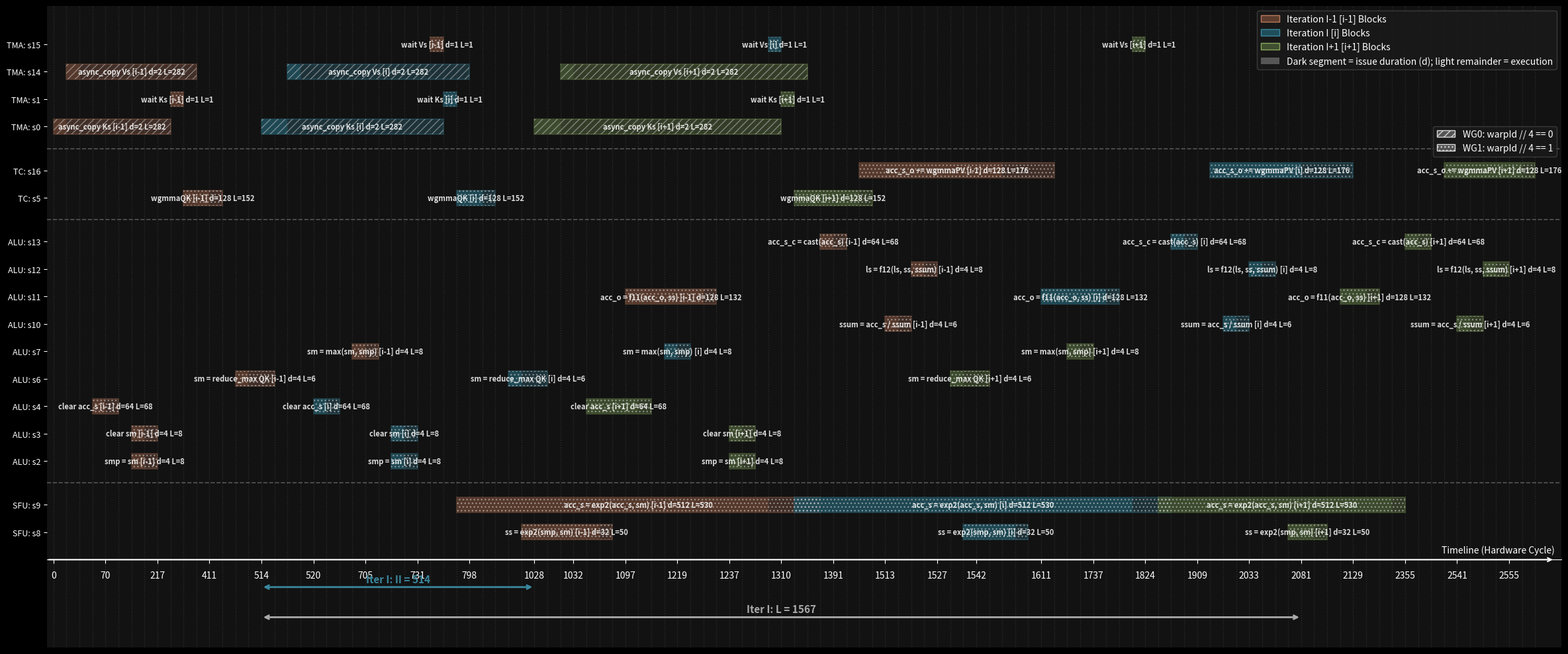

The matplotlib source for this figure:
import matplotlib.pyplot as plt
import matplotlib.patches as patches
import numpy as np

# ----------------- 1. 原始数据与配置 -----------------


# ----warp_assign={'s0': 3, 's1': 11, 's2': 11, 's3': 11, 's4': 11, 's5': 8, 's6': 11, 's7': 11, 's8': 11, 's9': 11, 's10': 11, 's11': 11, 's12': 11, 's13': 11, 's14': 3, 's15': 11, 's16': 8}
# base_I = 432
# optimized_M = {
#     0: 0, 1: 1, 2: 4, 3: 6, 4: 0, 5: 2, 6: 434, 7: 437, 
#     8: 439, 9: 438, 10: 463, 11: 465, 12: 466, 13: 464, 
#     14: 2, 15: 3, 16: 466
# }

# latencies = {
#     0: 1, 1: 1, 2: 1, 3: 1, 4: 1, 5: 432, 6: 3, 7: 1, 
#     8: 25, 9: 25, 10: 3, 11: 1, 12: 1, 13: 1, 14: 1, 15: 1, 16: 216
# }


warp_assign={'s0': 2, 's1': 6, 's2': 5, 's3': 6, 's4': 6, 's5': 4, 's6': 5, 's7': 5, 's8': 5, 's9': 7, 's10': 5, 's11': 4, 's12': 5, 's13': 5, 's14': 2, 's15': 5, 's16': 4}
optimized_L=1567
base_I=514
optimized_M={0: 0, 1: 282, 2: 209, 3: 209, 4: 6, 5: 283, 6: 509, 7: 701, 8: 1027, 9: 797, 10: 1513, 11: 1097, 12: 1519, 13: 1327, 14: 2, 15: 795, 16: 1439}

# ========================================
# 执行+发射延迟
latencies={0: 282, 1: 1, 2: 8, 3: 8, 4: 68, 5: 152, 6: 6, 7: 8, 8: 50, 9: 530, 10: 6, 11: 132, 12: 8, 13: 68, 14: 282, 15: 1, 16: 176}
# 发射延迟
duration={0: 2, 1: 1, 2: 4, 3: 4, 4: 64, 5: 128, 6: 4, 7: 4, 8: 32, 9: 512, 10: 4, 11: 128, 12: 4, 13: 64, 14: 2, 15: 1, 16: 128}
op_desc = {
    0 : 'async_copy Ks',
    1 : 'wait Ks',
    2 : 'smp = sm',
    3 : 'clear sm',
    4 : 'clear acc_s',
    5 : 'wgmmaQK',
    6 : 'sm = reduce_max QK',
    7 : 'sm = max(sm, smp)',
    8 : 'ss = exp2(smp, sm)',
    9 : 'acc_s = exp2(acc_s, sm)',
    10 : 'ssum = acc_s / ssum',
    11 : 'acc_o = f11(acc_o, ss)',
    12 : 'ls = f12(ls, ss, ssum)',
    13 : 'acc_s_c = cast(acc_s)',
    14 : 'async_copy Vs',
    15 : 'wait Vs',
    16 : 'acc_s_o += wgmmaPV',
}

unit_mapping = {
    'TMA': [0, 1, 14, 15],
    'TC': [5, 16, ],
    'ALU': [2, 3, 4, 6, 7, 10, 11, 12, 13, ],
    'SFU': [8, 9, ]
}

# warpgroupId - 运行的ops。warp_assign 里 sN 的 warpId 通过 warpId // 4 映射到 warpgroup。
op_wgid = {int(op_name[1:]): op_warp // 4 for op_name, op_warp in warp_assign.items()}
active_wgids = sorted(set(op_wgid.values()))
wgid_ops = {wgid: [] for wgid in active_wgids}

for op, wgid in sorted(op_wgid.items()):
    wgid_ops[wgid].append(op_desc[op])

print(wgid_ops)

# 绘图派生参数。后续标注里的 II、迭代窗口、单迭代 latency 都从这里取，
# 避免换一组调度结果时还要手动改图中文字里的数字。
prev_iteration_offset = 0
curr_iteration_offset = base_I
next_iteration_offset = base_I * 2
future_iteration_offset = base_I * 3
single_iteration_latency = optimized_L
curr_iteration_latency_end = curr_iteration_offset + single_iteration_latency

prev_iteration_stage = 1
curr_iteration_stage = 0
next_iteration_stage = 2

stage_labels = {
    prev_iteration_stage: 'i-1',
    curr_iteration_stage: 'i',
    next_iteration_stage: 'i+1',
}

iteration_configs = [
    {
        'start': prev_iteration_offset,
        'end': curr_iteration_offset,
        'label': f"Iteration I-1 Range (II = {base_I})",
        'stage': prev_iteration_stage,
    },
    {
        'start': curr_iteration_offset,
        'end': next_iteration_offset,
        'label': f"Iteration I Range (II = {base_I})",
        'stage': curr_iteration_stage,
    },
    {
        'start': next_iteration_offset,
        'end': future_iteration_offset,
        'label': f"Iteration I+1 Range (II = {base_I})",
        'stage': next_iteration_stage,
    },
]

# ----------------- 2. 生成双迭代全操作时间节点 -----------------
plot_items = []
all_events = set()

all_events.add(prev_iteration_offset)
all_events.add(curr_iteration_offset)
all_events.add(next_iteration_offset)
all_events.add(future_iteration_offset)
all_events.add(curr_iteration_latency_end)

# 铺平迭代 I-1、I、I+1 的全部分量。
# 注意：这里画的是同一 logical iteration 的绝对 M 时间线，不能用 M % II。
# M % II 只适合画资源槽位表；用于依赖时间线会把跨 II 的操作折回前面，
# 造成 PV[i] 看起来和 QK[i] 错误重叠。
for iteration in iteration_configs:
    for op, start_time in optimized_M.items():
        lat = latencies[op]
        issue_duration = duration[op]
        t_start = start_time + iteration['start']
        t_end = t_start + lat
        t_issue_end = t_start + issue_duration
        plot_items.append((op, t_start, t_end, t_issue_end, iteration['stage']))
        all_events.add(t_start)
        all_events.add(t_end)
        all_events.add(t_issue_end)

sorted_events = sorted(list(all_events))
time_to_coord = {t: i for i, t in enumerate(sorted_events)}

# ----------------- 3. 构建合并 Y 轴（同一 op 共享同一行） -----------------
units_order = ['TMA', 'TC', 'ALU', 'SFU']
y_ticks_positions = []
y_ticks_labels = []
op_y_pos = {}

current_y = 0
unit_boundaries = []

for unit in reversed(units_order):
    unit_ops = sorted(unit_mapping.get(unit, []))
    if not unit_ops:
        continue
    
    start_y_for_unit = current_y
    for op in unit_ops:
        op_y_pos[op] = current_y
        y_ticks_positions.append(current_y)
        # 侧边行名保持精炼，方便矩形内承载长文本
        y_ticks_labels.append(f"{unit}: s{op}")
        current_y += 1
        
    end_y_for_unit = current_y - 1
    unit_boundaries.append((unit, start_y_for_unit, end_y_for_unit))
    current_y += 0.6

total_rows = current_y

# ----------------- 4. 绘图和色彩渲染 -----------------
plt.style.use('dark_background')
fig, ax = plt.subplots(figsize=(24, 10), dpi=150)
ax.set_facecolor('#121212')
fig.patch.set_facecolor('#121212')

box_height = 0.55
issue_alpha = 0.8
color_palette = {
    prev_iteration_stage: {'face': '#5c3d2e', 'edge': '#ba7a5f'},  # 迭代 I-1 [i-1] -> 深棕
    curr_iteration_stage: {'face': '#1f4e5b', 'edge': '#3a889e'},  # 迭代 I [i]     -> 深青
    next_iteration_stage: {'face': '#3f4f2f', 'edge': '#8aaa5e'},  # 迭代 I+1 [i+1] -> 深绿
}
wg_hatches = {
    0: '///',
    1: '...',
    2: 'xxx',
    3: '\\\\\\',
}

for op, start, end, issue_end, stage in plot_items:
    y_pos = op_y_pos[op] # 确保同一 op 在同一行
    
    # 保留事件点压缩坐标，让短 op 仍有可读空间；坐标标签继续显示真实 hardware cycle。
    # end = start + latencies[op] 表示发射+执行，issue_end = start + duration[op] 表示发射段。
    cx_start = time_to_coord[start]
    cx_end = time_to_coord[end]
    cx_issue_end = time_to_coord[issue_end]
    c_width = cx_end - cx_start
    issue_width = cx_issue_end - cx_start
    
    colors = color_palette[stage]
    wgid = op_wgid[op]
    hatch = wg_hatches.get(wgid, '---')
    
    # 浅色整段表示总延迟 L = issue + execute；深色前段表示 issue duration。
    rect = patches.Rectangle(
        (cx_start, y_pos - box_height / 2),
        c_width, box_height, 
        linewidth=1.5, edgecolor=colors['edge'], facecolor=colors['edge'], zorder=3, alpha=0.28
    )
    ax.add_patch(rect)

    issue_rect = patches.Rectangle(
        (cx_start, y_pos - box_height / 2),
        issue_width, box_height,
        linewidth=0, edgecolor='none', facecolor=colors['face'], zorder=4, alpha=issue_alpha
    )
    ax.add_patch(issue_rect)

    # 纹理只表达 warpgroup，不改变 iteration 颜色语义。
    hatch_rect = patches.Rectangle(
        (cx_start, y_pos - box_height / 2),
        c_width, box_height,
        linewidth=0, edgecolor='#d8d8d8', facecolor='none', hatch=hatch, zorder=4.5, alpha=0.48
    )
    ax.add_patch(hatch_rect)
    
    # 【核心恢复】将完整的算子指令描述 (desc) 加上迭代标签写进滑块内
    desc = op_desc[op]
    label = f"{desc} [{stage_labels[stage]}] d={duration[op]} L={latencies[op]}"
    ax.text(
        cx_start + c_width / 2, y_pos, label, 
        color='white', ha='center', va='center', fontsize=8, zorder=5, fontweight='bold', alpha=0.85
    )

# ----------------- 5. 辅助网格和单元边界线 -----------------
for idx in range(len(sorted_events)):
    ax.axvline(x=idx, color='#2c2c2c', linestyle=':', linewidth=1.0, zorder=1)

for i in range(len(unit_boundaries) - 1):
    end_y = unit_boundaries[i][2]
    next_start_y = unit_boundaries[i+1][1]
    sep_y = (end_y + next_start_y) / 2
    ax.axhline(y=sep_y, color='#555555', linestyle='--', linewidth=1.2, zorder=1)

ax.set_yticks(y_ticks_positions)
ax.set_yticklabels(y_ticks_labels, fontsize=9)

max_xtick_labels = 34
tick_step = max(1, int(np.ceil(len(sorted_events) / max_xtick_labels)))
important_times = {
    prev_iteration_offset,
    curr_iteration_offset,
    next_iteration_offset,
    future_iteration_offset,
    curr_iteration_latency_end,
}
important_positions = {
    idx
    for idx, t in enumerate(sorted_events)
    if t in important_times
}
sampled_positions = {
    idx
    for idx in range(len(sorted_events))
    if idx % tick_step == 0
}
min_tick_gap = 3
xtick_positions = sorted(important_positions)
for idx in sorted(sampled_positions):
    if all(abs(idx - important_idx) >= min_tick_gap for important_idx in important_positions):
        xtick_positions.append(idx)
xtick_positions = sorted(set(xtick_positions))
ax.set_xticks(xtick_positions)
ax.set_xticklabels([str(sorted_events[idx]) for idx in xtick_positions], fontsize=8, rotation=0)
ax.tick_params(axis='x', pad=8, length=4)

# ----------------- 6. 底部时轴与架构参数标注（II 与 L） -----------------
bottom_y = -1.0
ax.spines['bottom'].set_position(('data', bottom_y))
ax.spines['top'].set_visible(False)
ax.spines['right'].set_visible(False)
ax.spines['left'].set_visible(False)

xmin, xmax = -0.5, len(sorted_events) - 0.5
ax.set_xlim(xmin, xmax + 1.5)
ax.set_ylim(bottom_y - 3.2, total_rows - 0.2)

curr_iteration_start_idx = time_to_coord[curr_iteration_offset]

range_arrow_y = bottom_y - 1.0
range_text_y = bottom_y - 0.9
curr_iteration_item = next(item for item in iteration_configs if item['stage'] == curr_iteration_stage)
curr_iteration_end_idx = time_to_coord[curr_iteration_item['end']]
curr_edge_color = color_palette[curr_iteration_stage]['edge']
ax.annotate('', xy=(curr_iteration_start_idx, range_arrow_y), xytext=(curr_iteration_end_idx, range_arrow_y), arrowprops=dict(arrowstyle="<->", color=curr_edge_color, lw=2))
ax.text((curr_iteration_start_idx + curr_iteration_end_idx) / 2, range_text_y, f"Iter I: II = {base_I}", color=curr_edge_color, ha='center', va='bottom', fontsize=11, fontweight='bold', zorder=6)

# C. 标注单个核心循环的完整处理生命周期 Latency L
latency_idx = time_to_coord[curr_iteration_latency_end]
latency_arrow_y = bottom_y - 2.1
latency_text_y = bottom_y - 2.0
ax.annotate('', xy=(curr_iteration_start_idx, latency_arrow_y), xytext=(latency_idx, latency_arrow_y), arrowprops=dict(arrowstyle="<->", color='#aaaaaa', lw=2))
ax.text((curr_iteration_start_idx + latency_idx) / 2, latency_text_y, f"Iter I: L = {single_iteration_latency}", color='#aaaaaa', ha='center', va='bottom', fontsize=11, fontweight='bold', zorder=6)

ax.annotate('', xy=(xmax + 1.0, bottom_y), xytext=(xmin, bottom_y), arrowprops=dict(arrowstyle="->", color='white', lw=1.5))
ax.text(xmax + 1.0, bottom_y + 0.18, 'Timeline (Hardware Cycle)', color='white', ha='right', va='bottom', fontsize=10)

legend_patches = [
    patches.Patch(facecolor=color_palette[prev_iteration_stage]['face'], edgecolor=color_palette[prev_iteration_stage]['edge'], label=f"Iteration I-1 [{stage_labels[prev_iteration_stage]}] Blocks"),
    patches.Patch(facecolor=color_palette[curr_iteration_stage]['face'], edgecolor=color_palette[curr_iteration_stage]['edge'], label=f"Iteration I [{stage_labels[curr_iteration_stage]}] Blocks"),
    patches.Patch(facecolor=color_palette[next_iteration_stage]['face'], edgecolor=color_palette[next_iteration_stage]['edge'], label=f"Iteration I+1 [{stage_labels[next_iteration_stage]}] Blocks"),
    patches.Patch(facecolor='#666666', edgecolor='none', alpha=issue_alpha, label='Dark segment = issue duration (d); light remainder = execution')
]
iteration_legend = ax.legend(handles=legend_patches, loc='upper right', facecolor='#1A1A1A', edgecolor='#444444', fontsize=10)
ax.add_artist(iteration_legend)

wg_legend_patches = [
    patches.Patch(
        facecolor='#555555',
        edgecolor='#d8d8d8',
        hatch=wg_hatches.get(wgid, '---'),
        label=f"WG{wgid}: warpId // 4 == {wgid}",
    )
    for wgid in active_wgids
]
ax.legend(handles=wg_legend_patches, loc='upper right', bbox_to_anchor=(1.0, 0.82), facecolor='#1A1A1A', edgecolor='#444444', fontsize=10)

plt.tight_layout()

# 保存生成图
output_filename = 'modulo_scheduling_same_line_with_desc.png'
plt.savefig(output_filename, dpi=300, facecolor=fig.get_facecolor(), edgecolor='none')
print(f"包含内部指令文字描述的同行流水图已成功导出: {output_filename}")
